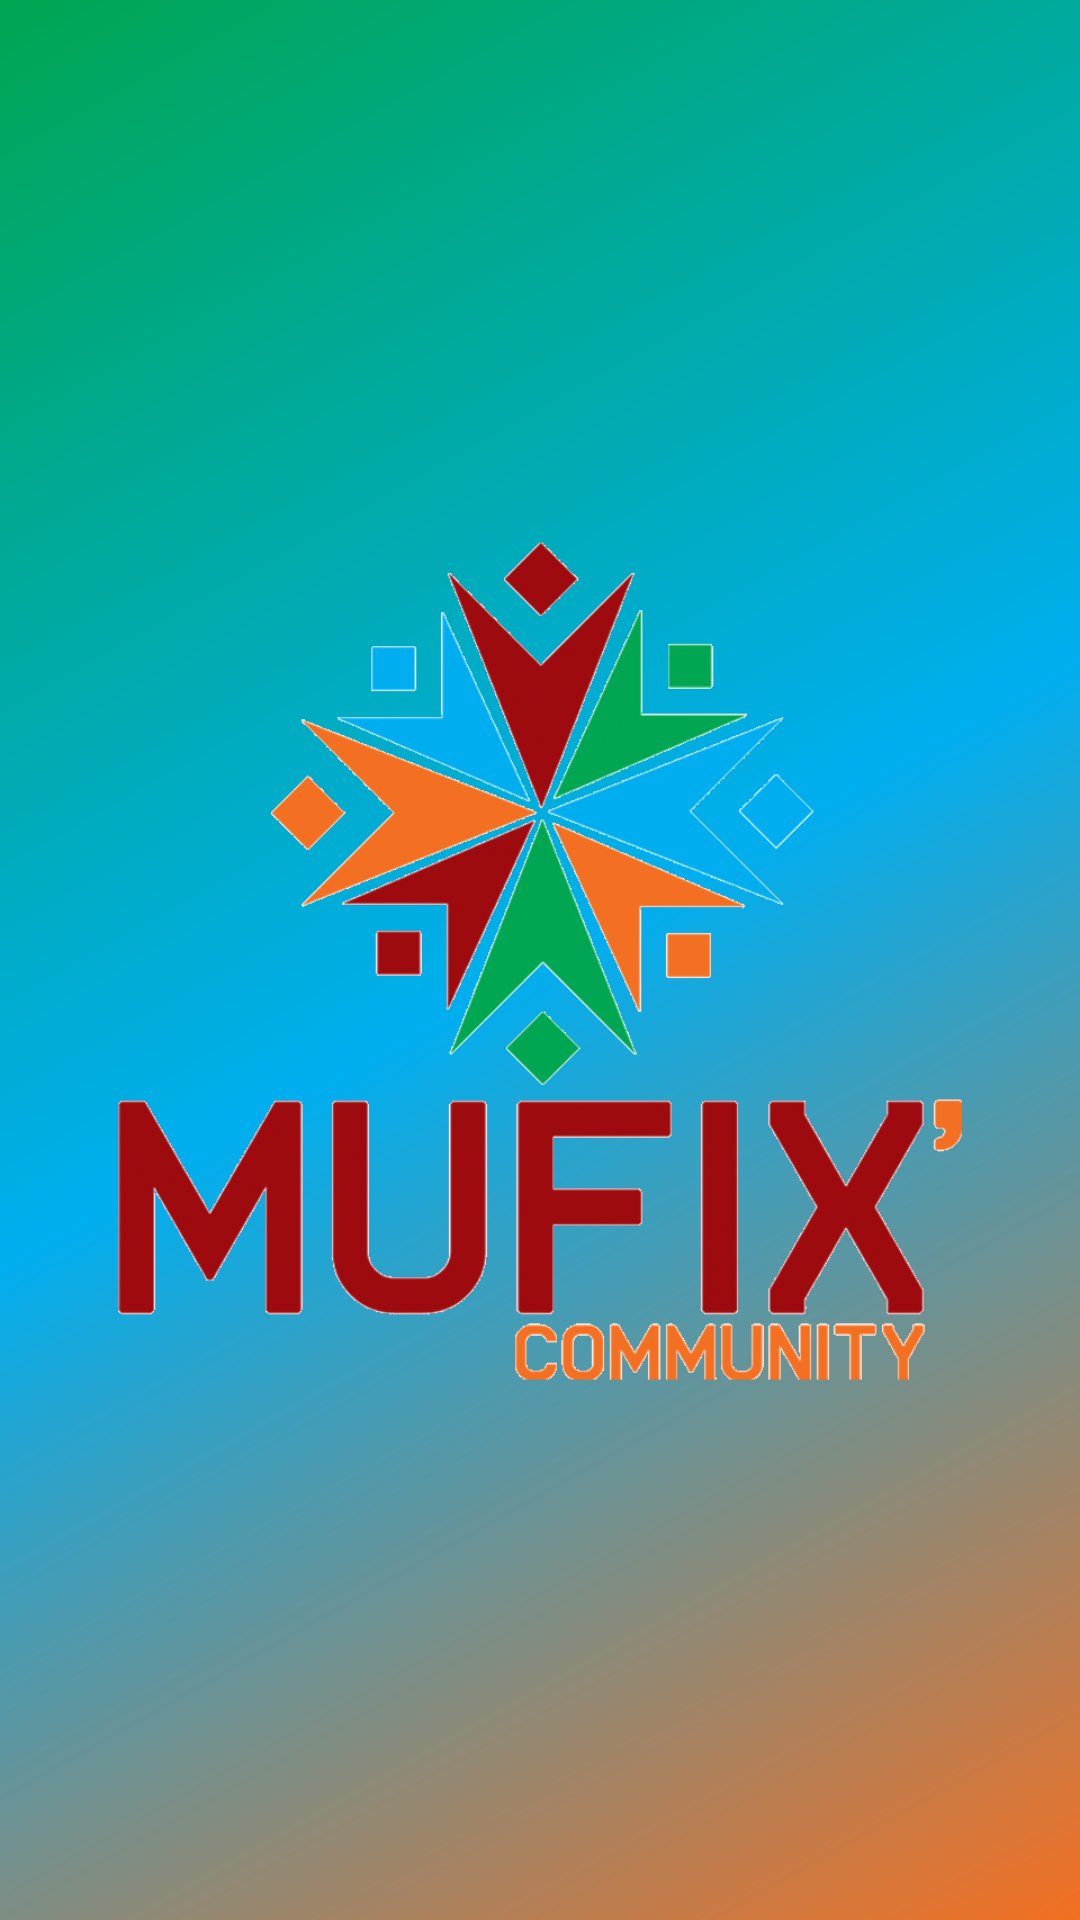

This screen was rendered from an Android layout file. Write that file and the resources it references.
<!-- AndroidManifest.xml: activity theme AppTheme.NoActionBar -->
<!-- res/layout/activity_splash.xml -->
<?xml version="1.0" encoding="utf-8"?>
<RelativeLayout xmlns:android="http://schemas.android.com/apk/res/android"
    xmlns:app="http://schemas.android.com/apk/res-auto"
    xmlns:tools="http://schemas.android.com/tools"
    android:layout_width="match_parent"
    android:layout_height="match_parent"
    android:background="@drawable/background"
    tools:context="com.example.root.mufixapplication.Activities.SplashActivity">

    <ImageView
        android:layout_width="wrap_content"
        android:layout_height="wrap_content"
        android:layout_centerInParent="true"
        android:src="@drawable/mufix"/>

</RelativeLayout>
<!-- resources referenced by this layout -->
<resources>
  <!-- drawable background (drawable) -->
  <shape xmlns:android="http://schemas.android.com/apk/res/android"
      android:shape="rectangle">
      <corners android:radius="0dp"/>
      <gradient
          android:angle="135"
          android:startColor="#F36F21"
          android:centerColor="#00AEEF"
          android:endColor="#00A651"
          android:type="linear" />
  </shape>
  <!-- drawable mufix: png bitmap (drawable, 170267 bytes) -->
  <style name="AppTheme.NoActionBar">
          <item name="windowActionBar">false</item>
          <item name="windowNoTitle">true</item>
      </style>
</resources>
